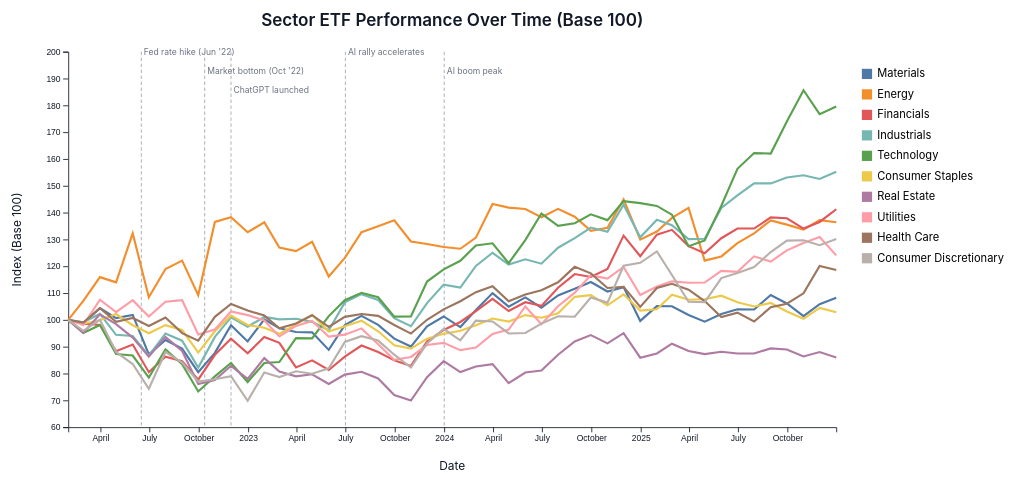
D3 v7 page, settled after 360 driven frames (6 s of simulated time); the page loaded 1 data file(s).


    const svg = d3.select("svg");
    const tooltip = d3.select(".tooltip");

    const margin = { top: 60, right: 220, bottom: 80, left: 80 };
    const width = 1200 - margin.left - margin.right;
    const height = 580 - margin.top - margin.bottom;

    const g = svg.append("g")
      .attr("transform", `translate(${margin.left},${margin.top})`);

    const events = [
      { date: new Date("2022-06-16"), label: "Fed rate hike (Jun '22)", offset: 4  },
      { date: new Date("2022-10-12"), label: "Market bottom (Oct '22)", offset: 26 },
      { date: new Date("2022-11-30"), label: "ChatGPT launched",        offset: 48 },
      { date: new Date("2023-07-01"), label: "AI rally accelerates",    offset: 4  },
      { date: new Date("2024-01-01"), label: "AI boom peak",            offset: 26 }
    ];

    d3.csv("monthly_prices_long.csv").then(data => {
      data.forEach(d => {
        d.Date = new Date(d.Date);
        d.Base100_Monthly = +d.Base100_Monthly;
      });

      const sectorData = data.filter(d =>
        d.Sector && !isNaN(d.Base100_Monthly)
      );

      sectorData.sort((a, b) => a.Date - b.Date);

      const grouped = d3.groups(sectorData, d => d.Sector)
        .map(([sector, values]) => [
          sector,
          values.sort((a, b) => a.Date - b.Date)
        ]);

      const x = d3.scaleTime()
        .domain(d3.extent(sectorData, d => d.Date))
        .range([0, width]);

      const y = d3.scaleLinear()
        .domain([
          d3.min(sectorData, d => d.Base100_Monthly) * 0.95,
          d3.max(sectorData, d => d.Base100_Monthly) * 1.05
        ])
        .nice()
        .range([height, 0]);

      const color = d3.scaleOrdinal()
        .domain(grouped.map(d => d[0]))
        .range(d3.schemeTableau10);

      const line = d3.line()
        .x(d => x(d.Date))
        .y(d => y(d.Base100_Monthly));

      // Axes
      g.append("g")
        .attr("transform", `translate(0,${height})`)
        .call(d3.axisBottom(x));

      g.append("g")
        .call(d3.axisLeft(y));

      // Title
      g.append("text")
        .attr("class", "chart-title")
        .attr("x", width / 2)
        .attr("y", -30)
        .attr("text-anchor", "middle")
        .text("Sector ETF Performance Over Time (Base 100)");

      // Axis labels
      g.append("text")
        .attr("class", "axis-label")
        .attr("x", width / 2)
        .attr("y", height + 50)
        .attr("text-anchor", "middle")
        .text("Date");

      g.append("text")
        .attr("class", "axis-label")
        .attr("transform", "rotate(-90)")
        .attr("x", -height / 2)
        .attr("y", -55)
        .attr("text-anchor", "middle")
        .text("Index (Base 100)");

      // Event annotation lines + labels
      events.forEach(ev => {
        const xPos = x(ev.date);
        if (xPos < 0 || xPos > width) return;

        // Vertical dashed line
        g.append("line")
          .attr("class", "event-line")
          .attr("x1", xPos).attr("x2", xPos)
          .attr("y1", 0).attr("y2", height);

        // Label staggered by offset to avoid overlap
        g.append("text")
          .attr("class", "event-label")
          .attr("x", xPos + 3)
          .attr("y", ev.offset)
          .text(ev.label);
      });

      // Sector lines
      const sectorLines = g.selectAll(".sector-line")
        .data(grouped)
        .enter()
        .append("path")
        .attr("class", "line sector-line")
        .attr("stroke", d => color(d[0]))
        .attr("d", d => line(d[1]))
        .attr("id", d => d[0].replace(/\s+/g, ""));

      sectorLines
        .on("mouseover", function() {
          d3.select(this).attr("stroke-width", 4);
        })
        .on("mousemove", function(event, d) {
          const [mx] = d3.pointer(event, g.node());
          const xDate = x.invert(mx);
          const bisect = d3.bisector(e => e.Date).center;
          const idx = bisect(d[1], xDate);
          const point = d[1][Math.max(0, Math.min(idx, d[1].length - 1))];
          tooltip
            .style("opacity", 1)
            .html(`<strong>${d[0]}</strong><br>Date: ${point.Date.toLocaleDateString()}<br>Index: ${point.Base100_Monthly.toFixed(2)}`)
            .style("left", `${event.pageX + 10}px`)
            .style("top", `${event.pageY - 20}px`);
        })
        .on("mouseout", function() {
          d3.select(this).attr("stroke-width", 2.5);
          tooltip.style("opacity", 0);
        });

      // Legend
      const legend = svg.selectAll(".legend")
        .data(grouped)
        .enter()
        .append("g")
        .attr("class", "legend")
        .attr("transform", (d, i) =>
          `translate(${width + margin.left + 30}, ${margin.top + 20 + i * 24})`
        )
        .on("click", function(event, d) {
          const id = d[0].replace(/\s+/g, "");
          const selectedLine = d3.select(`#${id}`);
          const isHidden = selectedLine.style("display") === "none";
          if (isHidden) {
            selectedLine.style("display", null);
            d3.select(this).style("opacity", 1);
          } else {
            selectedLine.style("display", "none");
            d3.select(this).style("opacity", 0.4);
          }
        });

      legend.append("rect")
        .attr("width", 12).attr("height", 12)
        .attr("fill", d => color(d[0]));

      legend.append("text")
        .attr("x", 18).attr("y", 10)
        .text(d => d[0]);

    }).catch(error => {
      console.error("Error loading CSV:", error);
    });
  

### data: monthly_prices_long.csv
Date, Ticker, Sector, Base100_Monthly
2022-01-31, XLB, Materials, 100.0
2022-02-28, XLB, Materials, 98.73
2022-03-31, XLB, Materials, 104.4
2022-04-30, XLB, Materials, 100.7
2022-05-31, XLB, Materials, 101.9
2022-06-30, XLB, Materials, 87.15
2022-07-31, XLB, Materials, 92.52
2022-08-31, XLB, Materials, 89.3
2022-09-30, XLB, Materials, 80.53
2022-10-31, XLB, Materials, 87.72
2022-11-30, XLB, Materials, 97.99
2022-12-31, XLB, Materials, 91.98
2023-01-31, XLB, Materials, 100.2
2023-02-28, XLB, Materials, 96.9
2023-03-31, XLB, Materials, 95.51
2023-04-30, XLB, Materials, 95.38
2023-05-31, XLB, Materials, 88.83
2023-06-30, XLB, Materials, 98.13
2023-07-31, XLB, Materials, 101.5
2023-08-31, XLB, Materials, 98.15
2023-09-30, XLB, Materials, 93.01
2023-10-31, XLB, Materials, 90.07
2023-11-30, XLB, Materials, 97.58
2023-12-31, XLB, Materials, 101.3
2024-01-31, XLB, Materials, 97.35
2024-02-29, XLB, Materials, 103.7
2024-03-31, XLB, Materials, 110
2024-04-30, XLB, Materials, 104.9
2024-05-31, XLB, Materials, 108.4
2024-06-30, XLB, Materials, 104.6
2024-07-31, XLB, Materials, 109.1
2024-08-31, XLB, Materials, 111.6
2024-09-30, XLB, Materials, 114.1
2024-10-31, XLB, Materials, 110.6
2024-11-30, XLB, Materials, 112.2
2024-12-31, XLB, Materials, 99.63
2025-01-31, XLB, Materials, 105.1
2025-02-28, XLB, Materials, 105.1
2025-03-31, XLB, Materials, 101.8
2025-04-30, XLB, Materials, 99.34
2025-05-31, XLB, Materials, 102.2
2025-06-30, XLB, Materials, 104
2025-07-31, XLB, Materials, 103.9
2025-08-31, XLB, Materials, 109.3
2025-09-30, XLB, Materials, 106.1
2025-10-31, XLB, Materials, 101.4
2025-11-30, XLB, Materials, 105.9
2025-12-31, XLB, Materials, 108.3
2022-01-31, XLE, Energy, 100.0
2022-02-28, XLE, Energy, 107.1
2022-03-31, XLE, Energy, 116
2022-04-30, XLE, Energy, 114
2022-05-31, XLE, Energy, 132.3
2022-06-30, XLE, Energy, 108.5
2022-07-31, XLE, Energy, 119
2022-08-31, XLE, Energy, 122.1
2022-09-30, XLE, Energy, 109.3
2022-10-31, XLE, Energy, 136.5
2022-11-30, XLE, Energy, 138.3
2022-12-31, XLE, Energy, 132.7
... 420 more rows